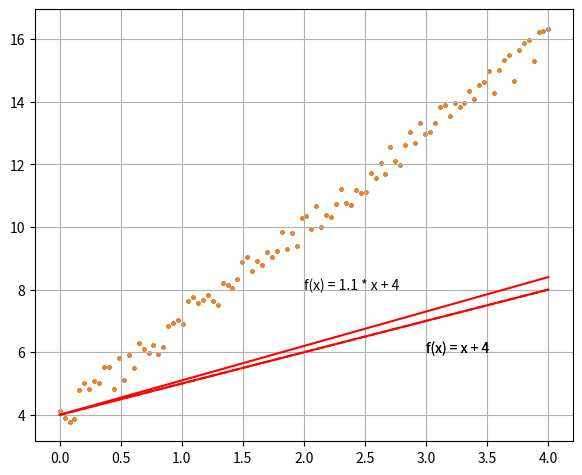

Source code (Python):
import numpy
from matplotlib import pyplot

if __name__ == '__main__':
    rng = numpy.random.default_rng(seed=0)
    random_numbers = rng.random(size=100) - 0.5
    x = numpy.linspace(0, 4, 100)
    y_true_array = 3 * x + 4 + random_numbers
    pyplot.scatter(x, y_true_array, s=5)
    pyplot.plot(x, x + 4, c='red')
    pyplot.text(3, 6, 'f(x) = x + 4')
    pyplot.grid(True)
    pyplot.subplots_adjust(left=0.08, right=0.92, top=0.96, bottom=0.06)
    pyplot.show()

    step = 0.1
    param = 1.0
    y_pred = param * x[0] + 4
    if (y_pred < y_true_array[0]):
        param += step
    else:
        param -= step
    print('Param is ', param)
    pyplot.scatter(x, y_true_array, s=5)
    pyplot.plot(x, x + 4, c='red', linestyle='--')
    pyplot.plot(x, param * x + 4, c='red')
    pyplot.text(3, 6, 'f(x) = x + 4')
    pyplot.text(2, 8, f'f(x) = {param} * x + 4')
    pyplot.grid(True)
    pyplot.subplots_adjust(left=0.08, right=0.92, top=0.96, bottom=0.06)
    pyplot.show()
